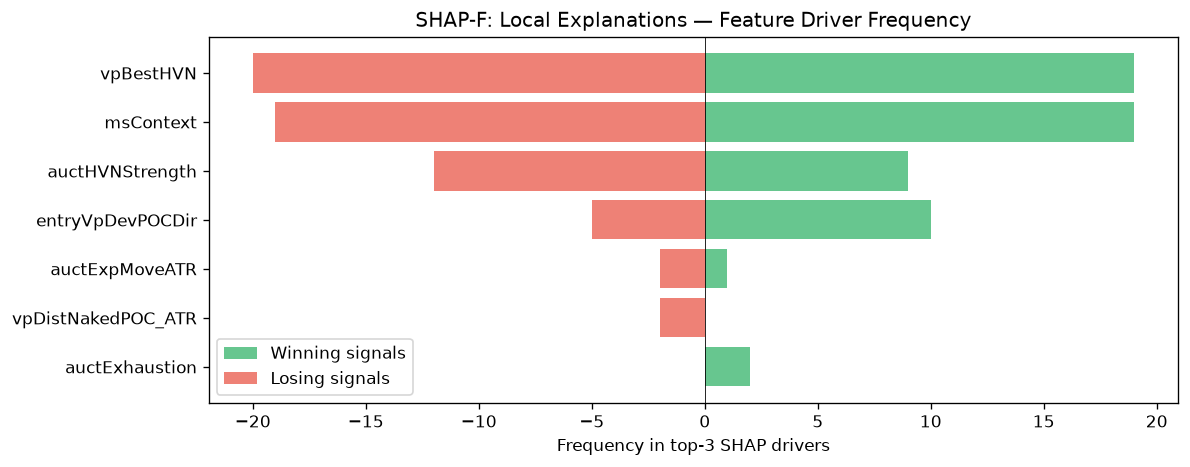

The data file committed next to this chart (first rows):
feature, win_top3_freq, lose_top3_freq, total_top3_freq, win_bias
vpBestHVN, 19, 20, 39, 0.4872
msContext, 19, 19, 38, 0.5
auctHVNStrength, 9, 12, 21, 0.4286
entryVpDevPOCDir, 10, 5, 15, 0.6667
auctExpMoveATR, 1, 2, 3, 0.3333
vpDistNakedPOC_ATR, 0, 2, 2, 0.0
auctExhaustion, 2, 0, 2, 1
